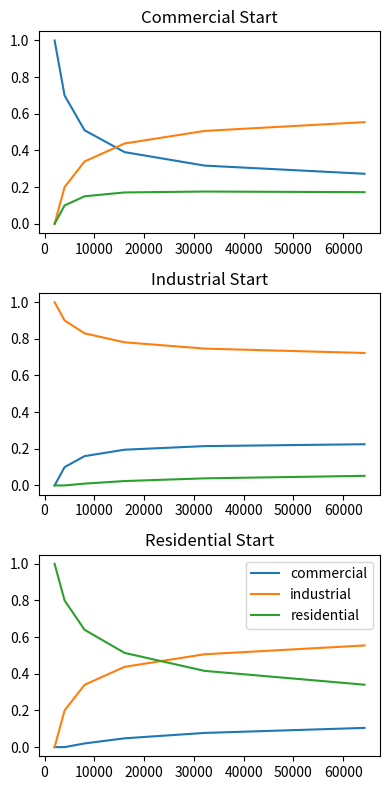

This chart was generated by the following Python code:
import numpy as np
import matplotlib.pyplot as plt


def land_use(m, v):
    return np.dot(m,v)

def city_plot(m,v,t,ax, title=None):
    lst = [v]
    v1 = v
    for i in range(t):
        lst.append(np.dot(m,v1))
        v1 = np.dot(m,v1)
    
    t0 = 2004
    x = [t0]
    for i in range(t):
        t0 += t0 + 5
        x.append(t0)
    
    c = [x[0] for x in lst]
    i = [x[1] for x in lst]
    r = [x[2] for x in lst]
    y_values = [c,i,r]
    labels = ['commercial', 'industrial', 'residential']
    for y, l in zip(y_values,labels):
        ax.plot(x, y, label=l)
    
    ax.set_title(title)
    
    
    




if __name__ == "__main__":
        

    A = np.array([[0.7,0.1,0],[.2,.9,.2],[.1,0,.8]])

    year_2004 = np.array([[.25],[.2],[.55]])
    year_2009 = land_use(A,year_2004)
    year_2014 = land_use(A,year_2009)
    # 1
    print(year_2009,'\n', year_2014)

    # 2
    year_2004 = np.array([0,0,1])
    # fig, ax = plt.subplots()
    
    # city_plot(A,year_2004,4, ax)
    # plt.show()

    #3
    all_c = np.array([1,0,0])
    all_i = np.array([0,1,0])
    all_r = np.array([0,0,1])

    fig, axs = plt.subplots(3,1, figsize=(4,8))

    plts = [all_c, all_i, all_r]
    titles = ['Commercial Start', 'Industrial Start', 'Residential Start']

    for plot, title, ax in zip(plts, titles, axs.flatten()):
        city_plot(A, plot, 5, ax, title=title)
    
    plt.legend()
    plt.tight_layout()
    plt.show()